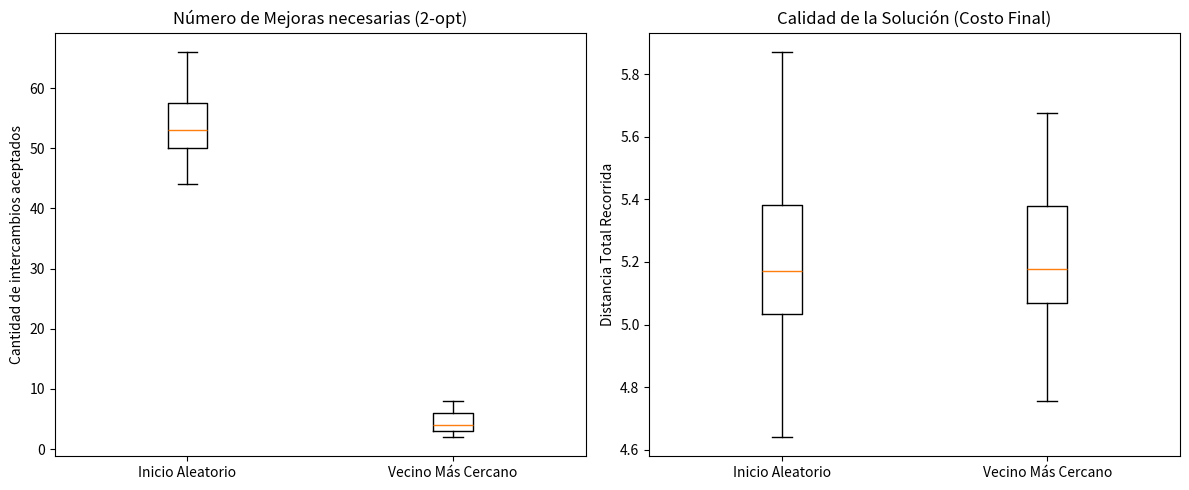

Recreate this plot in Python.
import numpy as np
import matplotlib.pyplot as plt

N_CIUDADES = 30
N_EXPERIMENTOS = 20

np.random.seed(42)
coords = np.random.rand(N_CIUDADES, 2)
dist_matrix = np.sqrt(np.sum((coords[:, np.newaxis] - coords) ** 2, axis=2))

def costo_ruta(ruta):
    return sum(dist_matrix[ruta[i], ruta[(i + 1) % N_CIUDADES]] for i in range(N_CIUDADES))

def vecino_mas_cercano(nodo_inicial):
    no_visitados = set(range(N_CIUDADES))
    no_visitados.remove(nodo_inicial)
    ruta = [nodo_inicial]
    actual = nodo_inicial
    while no_visitados:
        siguiente = min(no_visitados, key=lambda ciudad: dist_matrix[actual, ciudad])
        ruta.append(siguiente)
        no_visitados.remove(siguiente)
        actual = siguiente
    return ruta

def two_opt(ruta):
    mejor_ruta = ruta.copy()
    mejora = True
    num_mejoras = 0
    while mejora:
        mejora = False
        for i in range(1, N_CIUDADES - 1):
            for j in range(i + 1, N_CIUDADES):
                if j - i == 1: continue
                nueva_ruta = mejor_ruta[:i] + mejor_ruta[i:j][::-1] + mejor_ruta[j:]
                if costo_ruta(nueva_ruta) < costo_ruta(mejor_ruta):
                    mejor_ruta = nueva_ruta
                    num_mejoras += 1
                    mejora = True
    return mejor_ruta, num_mejoras, costo_ruta(mejor_ruta)

mejoras_random, costos_random = [], []
mejoras_nn, costos_nn = [], []

for _ in range(N_EXPERIMENTOS):

    ruta_random = np.random.permutation(N_CIUDADES).tolist()
    _, imp_rand, costo_rand = two_opt(ruta_random)
    mejoras_random.append(imp_rand)
    costos_random.append(costo_rand)
    
    nodo_inicial = np.random.randint(0, N_CIUDADES)
    ruta_nn = vecino_mas_cercano(nodo_inicial)
    _, imp_nn, costo_nn = two_opt(ruta_nn)
    mejoras_nn.append(imp_nn)
    costos_nn.append(costo_nn)

fig, (ax1, ax2) = plt.subplots(1, 2, figsize=(12, 5))

ax1.boxplot([mejoras_random, mejoras_nn], labels=['Inicio Aleatorio', 'Vecino Más Cercano'])
ax1.set_title('Número de Mejoras necesarias (2-opt)')
ax1.set_ylabel('Cantidad de intercambios aceptados')

ax2.boxplot([costos_random, costos_nn], labels=['Inicio Aleatorio', 'Vecino Más Cercano'])
ax2.set_title('Calidad de la Solución (Costo Final)')
ax2.set_ylabel('Distancia Total Recorrida')

plt.tight_layout()
plt.show()
